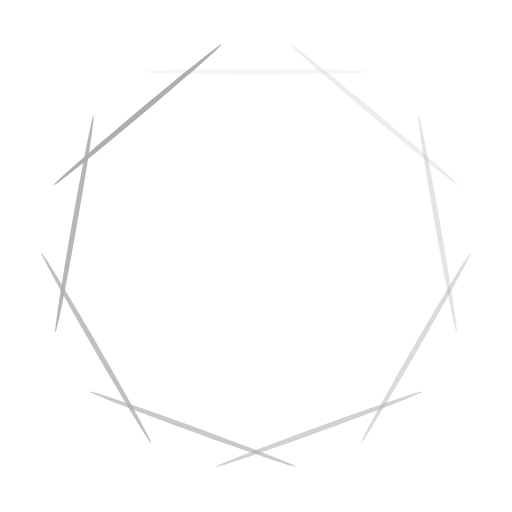
t = 0.00 s
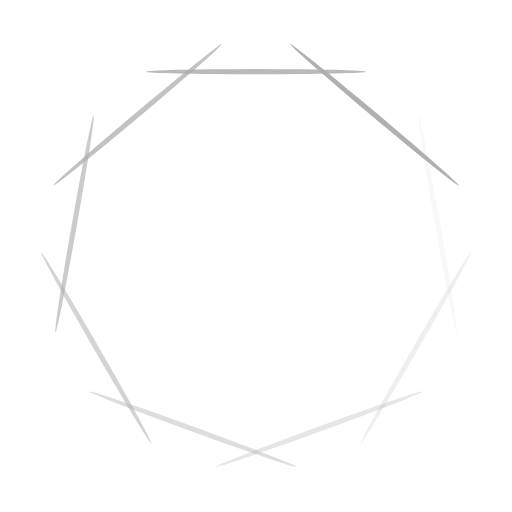
t = 0.46 s
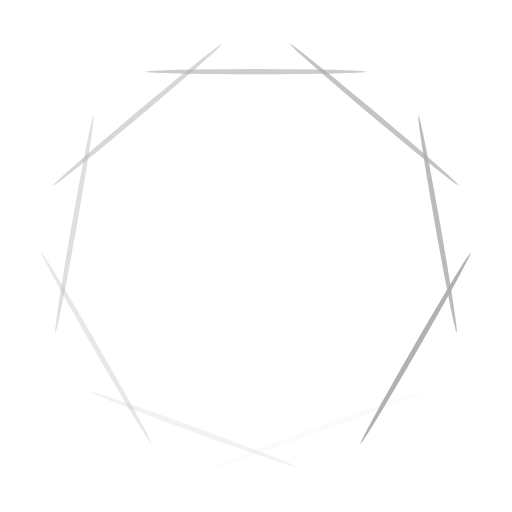
t = 0.93 s
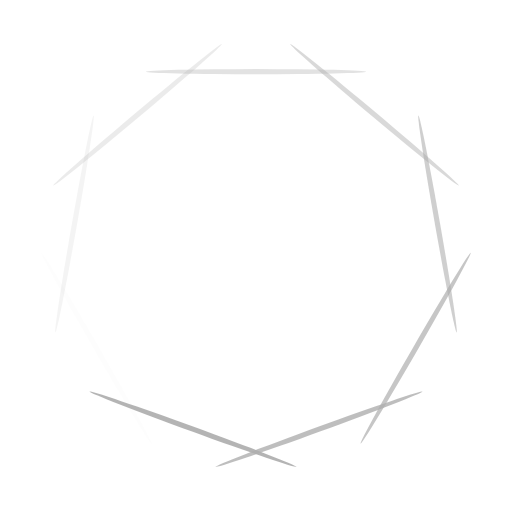
t = 1.39 s

The animated SVG that drew these frames (rendered in a browser with its animation timeline set to each time). Animation: 9 SMIL elements (animate=9); one cycle of 1.85 s, repeats indefinitely.

<?xml version="1.0" encoding="utf-8"?>
<svg xmlns="http://www.w3.org/2000/svg" xmlns:xlink="http://www.w3.org/1999/xlink" style="margin: auto; background: none; display: block; shape-rendering: auto;" width="217px" height="217px" viewBox="0 0 100 100" preserveAspectRatio="xMidYMid">
<g transform="rotate(0 50 50)">
  <rect x="28.5" y="13.5" rx="21.5" ry="0.5" width="43" height="1" fill="#aeaeae">
    <animate attributeName="opacity" values="1;0" keyTimes="0;1" dur="1.8518518518518516s" begin="-1.6460905349794237s" repeatCount="indefinite"></animate>
  </rect>
</g><g transform="rotate(40 50 50)">
  <rect x="28.5" y="13.5" rx="21.5" ry="0.5" width="43" height="1" fill="#aeaeae">
    <animate attributeName="opacity" values="1;0" keyTimes="0;1" dur="1.8518518518518516s" begin="-1.4403292181069958s" repeatCount="indefinite"></animate>
  </rect>
</g><g transform="rotate(80 50 50)">
  <rect x="28.5" y="13.5" rx="21.5" ry="0.5" width="43" height="1" fill="#aeaeae">
    <animate attributeName="opacity" values="1;0" keyTimes="0;1" dur="1.8518518518518516s" begin="-1.2345679012345678s" repeatCount="indefinite"></animate>
  </rect>
</g><g transform="rotate(120 50 50)">
  <rect x="28.5" y="13.5" rx="21.5" ry="0.5" width="43" height="1" fill="#aeaeae">
    <animate attributeName="opacity" values="1;0" keyTimes="0;1" dur="1.8518518518518516s" begin="-1.02880658436214s" repeatCount="indefinite"></animate>
  </rect>
</g><g transform="rotate(160 50 50)">
  <rect x="28.5" y="13.5" rx="21.5" ry="0.5" width="43" height="1" fill="#aeaeae">
    <animate attributeName="opacity" values="1;0" keyTimes="0;1" dur="1.8518518518518516s" begin="-0.8230452674897119s" repeatCount="indefinite"></animate>
  </rect>
</g><g transform="rotate(200 50 50)">
  <rect x="28.5" y="13.5" rx="21.5" ry="0.5" width="43" height="1" fill="#aeaeae">
    <animate attributeName="opacity" values="1;0" keyTimes="0;1" dur="1.8518518518518516s" begin="-0.6172839506172839s" repeatCount="indefinite"></animate>
  </rect>
</g><g transform="rotate(240 50 50)">
  <rect x="28.5" y="13.5" rx="21.5" ry="0.5" width="43" height="1" fill="#aeaeae">
    <animate attributeName="opacity" values="1;0" keyTimes="0;1" dur="1.8518518518518516s" begin="-0.4115226337448559s" repeatCount="indefinite"></animate>
  </rect>
</g><g transform="rotate(280 50 50)">
  <rect x="28.5" y="13.5" rx="21.5" ry="0.5" width="43" height="1" fill="#aeaeae">
    <animate attributeName="opacity" values="1;0" keyTimes="0;1" dur="1.8518518518518516s" begin="-0.20576131687242796s" repeatCount="indefinite"></animate>
  </rect>
</g><g transform="rotate(320 50 50)">
  <rect x="28.5" y="13.5" rx="21.5" ry="0.5" width="43" height="1" fill="#aeaeae">
    <animate attributeName="opacity" values="1;0" keyTimes="0;1" dur="1.8518518518518516s" begin="0s" repeatCount="indefinite"></animate>
  </rect>
</g>
<!-- [ldio] generated by https://loading.io/ --></svg>
